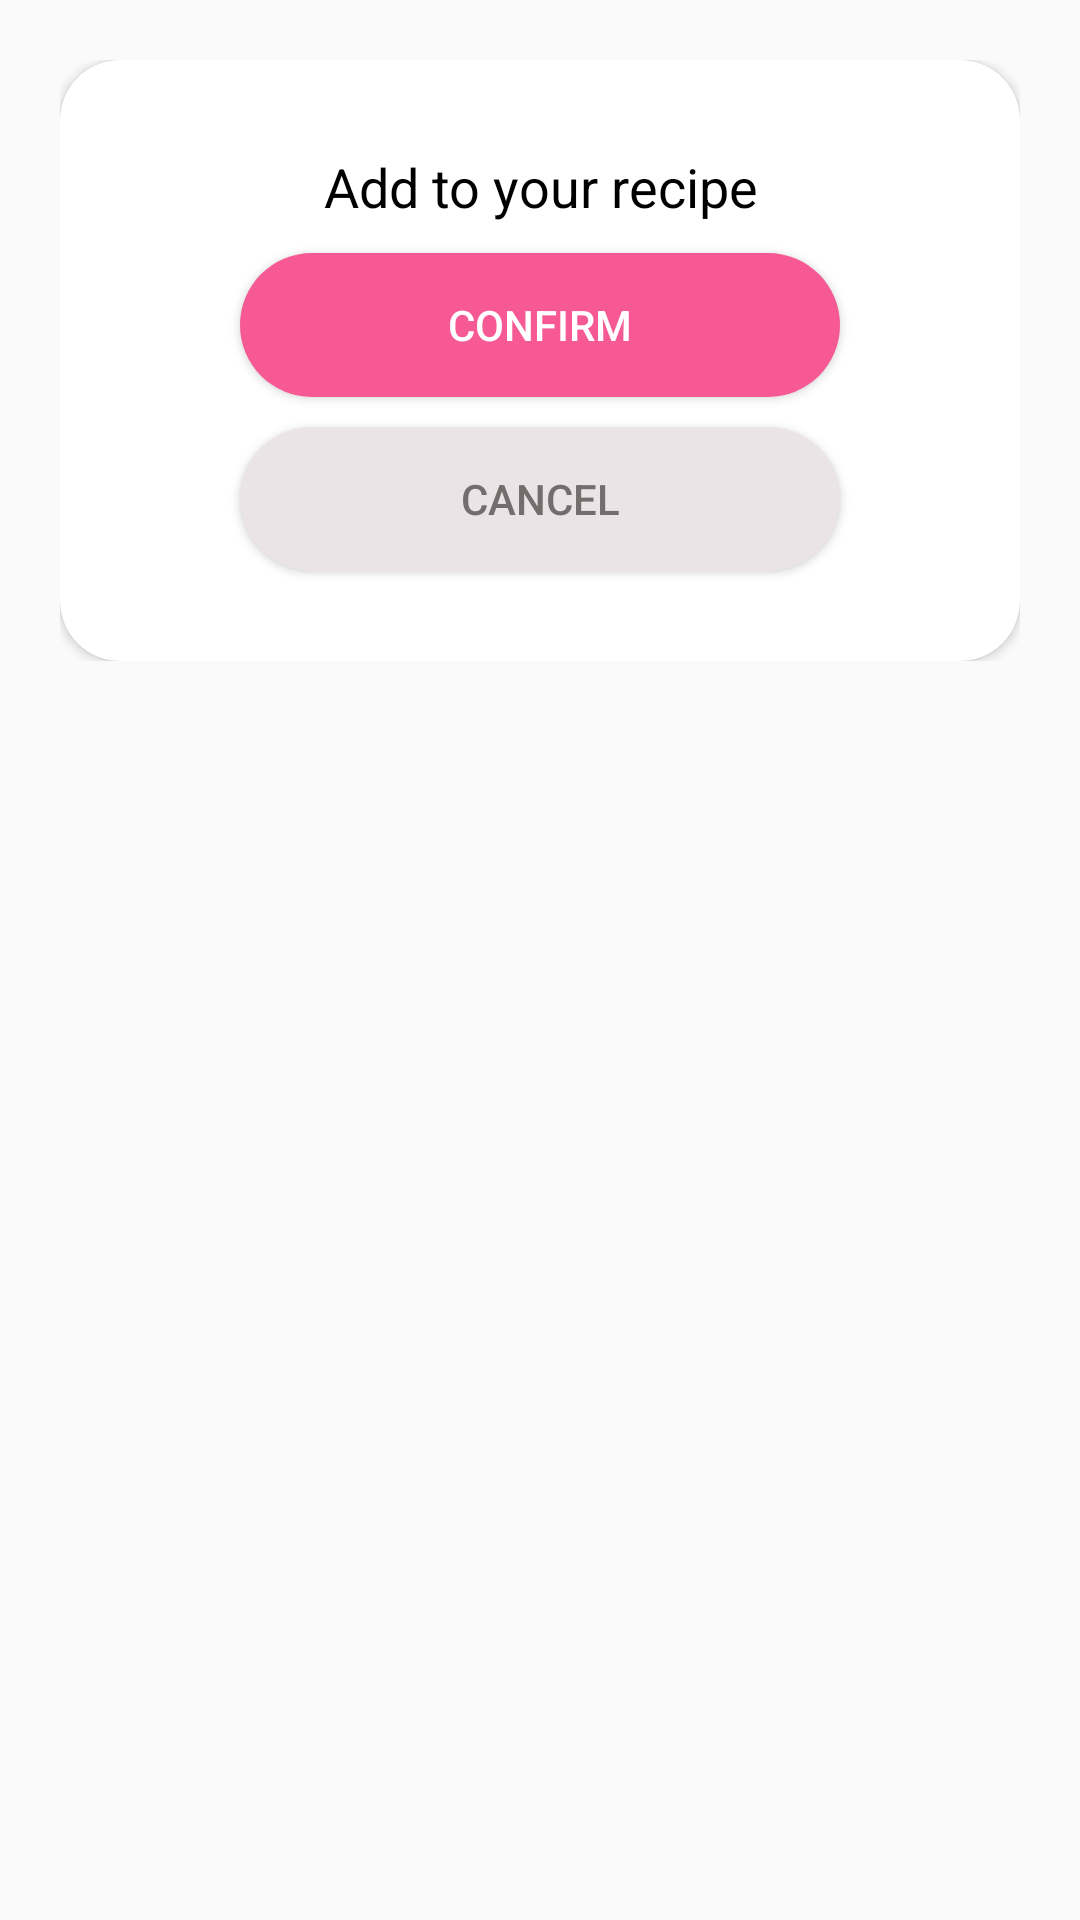

Write the Android layout XML for this screen, with the resource values it uses.
<!-- AndroidManifest.xml: application theme AppTheme -->
<!-- res/layout/add_confirm_dialog.xml -->
<?xml version="1.0" encoding="utf-8"?>
<androidx.constraintlayout.widget.ConstraintLayout xmlns:android="http://schemas.android.com/apk/res/android"
    android:layout_width="match_parent"
    android:layout_height="wrap_content"
    xmlns:app="http://schemas.android.com/apk/res-auto"
    android:layout_margin="20dp"
    android:padding="20dp">

    <androidx.constraintlayout.widget.ConstraintLayout
        android:id="@+id/confirm_dialog"
        android:layout_width="match_parent"
        android:layout_height="wrap_content"
        app:layout_constraintTop_toTopOf="parent">


        <androidx.cardview.widget.CardView
            android:layout_width="match_parent"
            android:layout_height="wrap_content"
            app:layout_constraintBottom_toBottomOf="parent"
            app:cardCornerRadius="20dp">
            <RelativeLayout
                android:layout_width="match_parent"
                android:layout_height="match_parent">
                <TextView
                    android:id="@+id/txtMessage"
                    android:layout_width="match_parent"
                    android:layout_height="wrap_content"
                    android:layout_marginTop="20dp"
                    android:textAlignment="center"
                    android:padding="10dp"
                    android:textColor="@color/primary_text"
                    android:textSize="18sp"
                    android:text="Add to your recipe" />

                <Button
                    android:id="@+id/btn_add_confirm"
                    android:layout_width="200dp"
                    android:layout_height="wrap_content"
                    android:layout_marginBottom="10dp"
                    android:background="@drawable/custom_radius"
                    android:text="CONFIRM"
                    android:textColor="@color/btn_text"
                    android:layout_below="@+id/txtMessage"
                    android:layout_centerHorizontal="true" />

                <Button
                    android:id="@+id/btn_add_cancel"
                    android:layout_width="200dp"
                    android:layout_height="wrap_content"
                    android:layout_marginBottom="30dp"
                    android:background="@drawable/customr_radius_cancel"
                    android:text="CANCEL"
                    android:textColor="@color/btn_cancel"
                    android:layout_below="@+id/btn_add_confirm"
                    android:layout_centerHorizontal="true" />

            </RelativeLayout>
        </androidx.cardview.widget.CardView>
    </androidx.constraintlayout.widget.ConstraintLayout>


</androidx.constraintlayout.widget.ConstraintLayout>
<!-- resources referenced by this layout -->
<resources>
  <color name="btn_cancel">#736D6D</color>
  <color name="btn_text">#FFFFFF</color>
  <color name="primary_text">#000000</color>
  <!-- drawable custom_radius (drawable) -->
  <?xml version="1.0" encoding="utf-8"?>
  <shape xmlns:android="http://schemas.android.com/apk/res/android">
      <solid android:color="#F65993"/>
      <corners android:radius="40dp"/>
  </shape>
  <!-- drawable customr_radius_cancel (drawable) -->
  <?xml version="1.0" encoding="utf-8"?>
  <shape xmlns:android="http://schemas.android.com/apk/res/android">
      <solid android:color="#EAE4E6"/>
      <corners android:radius="40dp"/>
  </shape>
  <style name="AppTheme" parent="Theme.AppCompat.Light.NoActionBar">
          
          <item name="colorPrimary">@color/colorPrimary</item>
          <item name="colorPrimaryDark">@color/colorPrimaryDark</item>
          <item name="colorAccent">@color/colorAccent</item>
  
          <item name="android:windowFullscreen">false</item>
          <item name="android:windowContentOverlay">@null</item>
          <item name="android:fitsSystemWindows">false</item>
      </style>
  <color name="colorPrimary">#E45D53</color>
  <color name="colorPrimaryDark">#AC1A4C</color>
  <color name="colorAccent">#F6689C</color>
</resources>
